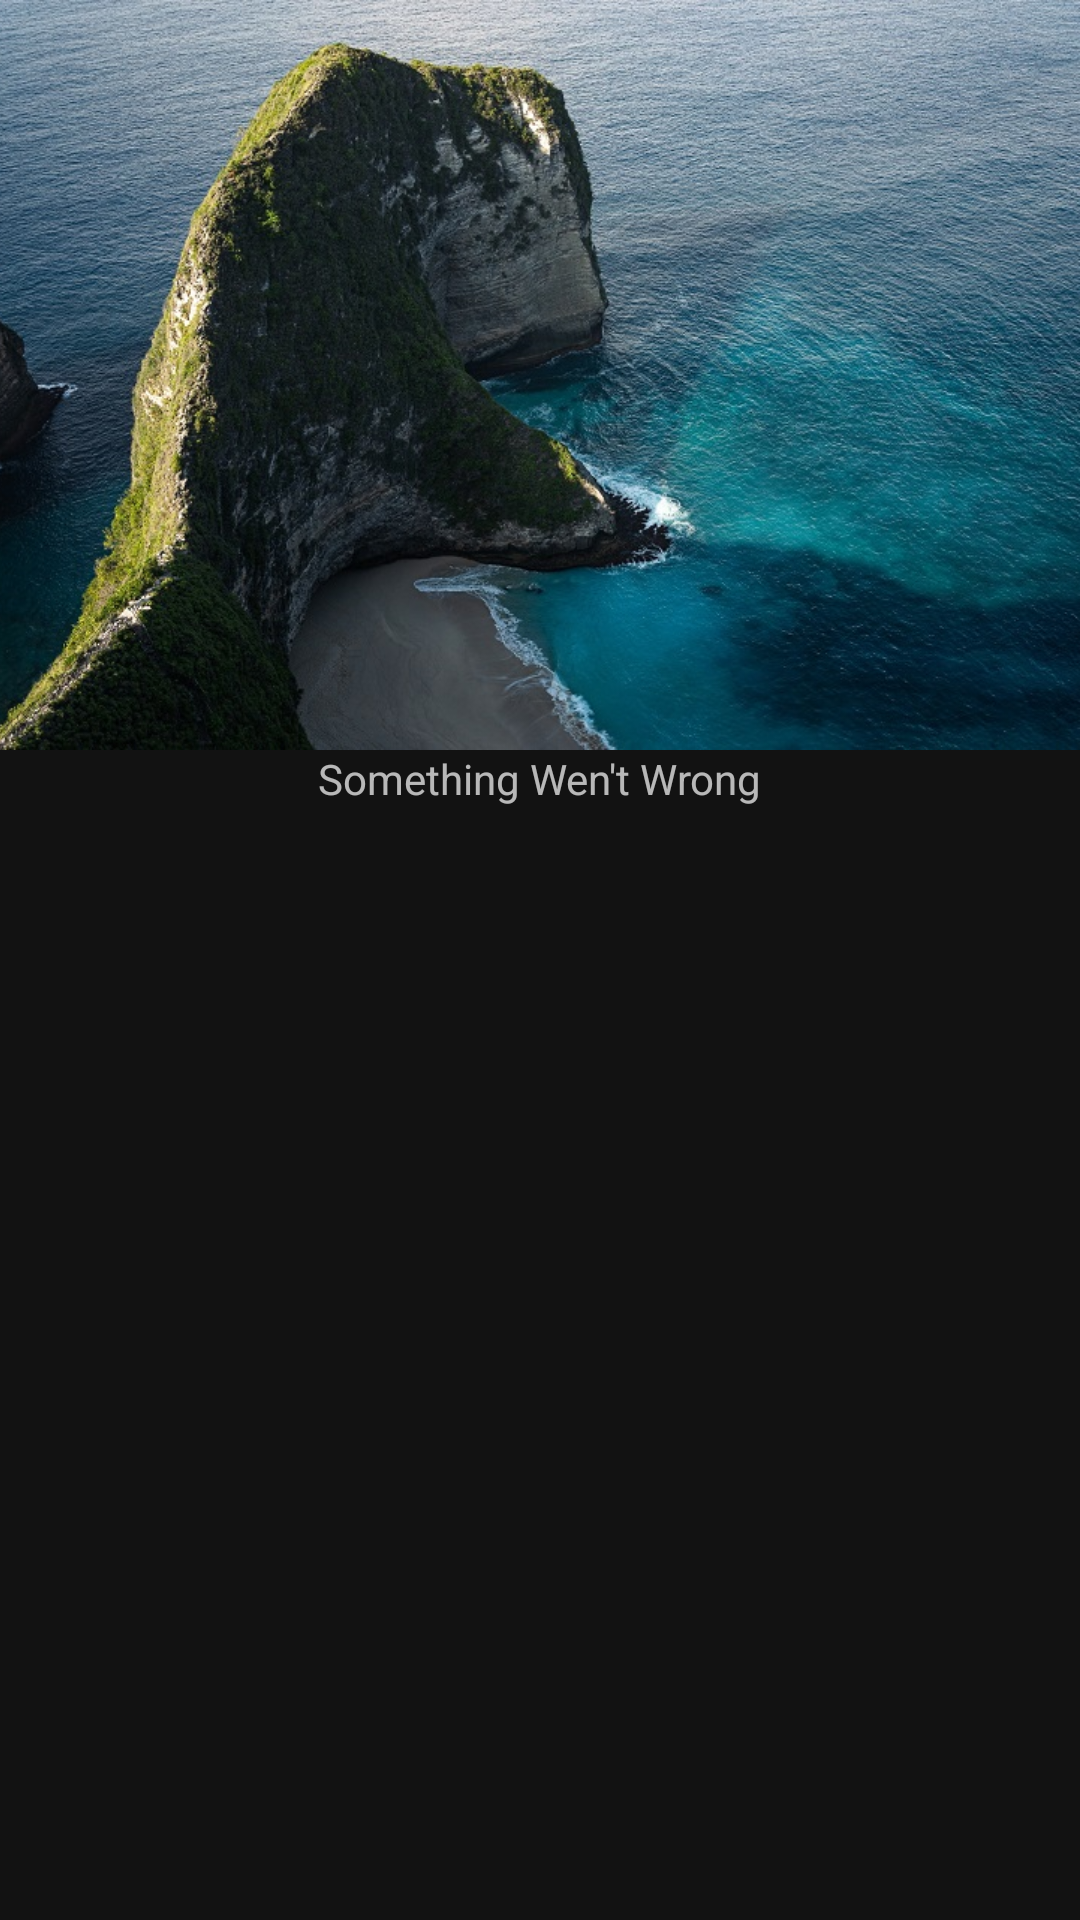

Android layout source for this screen:
<!-- AndroidManifest.xml: activity theme Theme.MaterialComponents.NoActionBar -->
<!-- res/layout/activity_main.xml -->
<androidx.coordinatorlayout.widget.CoordinatorLayout xmlns:android="http://schemas.android.com/apk/res/android"
    xmlns:tools="http://schemas.android.com/tools"
    android:layout_width="match_parent"
    android:layout_height="match_parent"
    xmlns:app="http://schemas.android.com/apk/res-auto"
    android:fitsSystemWindows="true">

    <com.google.android.material.appbar.AppBarLayout
        android:id="@+id/app_bar"
        android:layout_width="match_parent"
        android:layout_height="250dp"
        android:fitsSystemWindows="true">

        <com.google.android.material.appbar.CollapsingToolbarLayout
            android:id="@+id/toolbar_layout"
            android:layout_width="match_parent"
            android:layout_height="match_parent"
            android:fitsSystemWindows="true"
            android:background="@drawable/nature1"
            app:layout_scrollFlags="scroll|exitUntilCollapsed|snap"
            app:contentScrim="@android:color/transparent"
            app:statusBarScrim="@android:color/transparent">

            <ImageView
                android:layout_width="match_parent"
                android:layout_height="match_parent"
                android:contentDescription="This is Nature"
                android:fitsSystemWindows="true"
                android:scaleType="centerCrop"
                android:src="@drawable/nature1" />

            <com.google.android.material.appbar.MaterialToolbar
                android:id="@+id/toolbar"
                android:layout_width="match_parent"
                android:layout_height="?attr/actionBarSize"
                android:background="@android:color/transparent"
                app:layout_collapseMode="pin"/>

        </com.google.android.material.appbar.CollapsingToolbarLayout>

    </com.google.android.material.appbar.AppBarLayout>

    <androidx.core.widget.NestedScrollView
        android:layout_width="match_parent"
        android:layout_height="match_parent"
        app:layout_behavior="@string/appbar_scrolling_view_behavior"
        tools:context=".ScrollingActivity">

        <androidx.constraintlayout.widget.ConstraintLayout
            android:layout_width="match_parent"
            android:layout_height="wrap_content">

            <TextView
                android:id="@+id/tv_error"
                android:layout_width="wrap_content"
                android:layout_height="wrap_content"
                android:text="Something Wen't Wrong"
                app:layout_constraintTop_toTopOf="parent"
                app:layout_constraintBottom_toBottomOf="parent"
                app:layout_constraintEnd_toEndOf="parent"
                app:layout_constraintStart_toStartOf="parent" />

            <androidx.recyclerview.widget.RecyclerView
                android:id="@+id/recycler_view"
                android:layout_width="match_parent"
                android:layout_height="wrap_content"
                app:layout_constraintEnd_toEndOf="parent"
                app:layout_constraintStart_toStartOf="parent"
                app:layout_constraintTop_toTopOf="parent" />

        </androidx.constraintlayout.widget.ConstraintLayout>

    </androidx.core.widget.NestedScrollView>

</androidx.coordinatorlayout.widget.CoordinatorLayout>
<!-- resources referenced by this layout -->
<resources>
  <!-- drawable nature1: png bitmap (drawable-xxxhdpi, 205920 bytes) -->
</resources>
